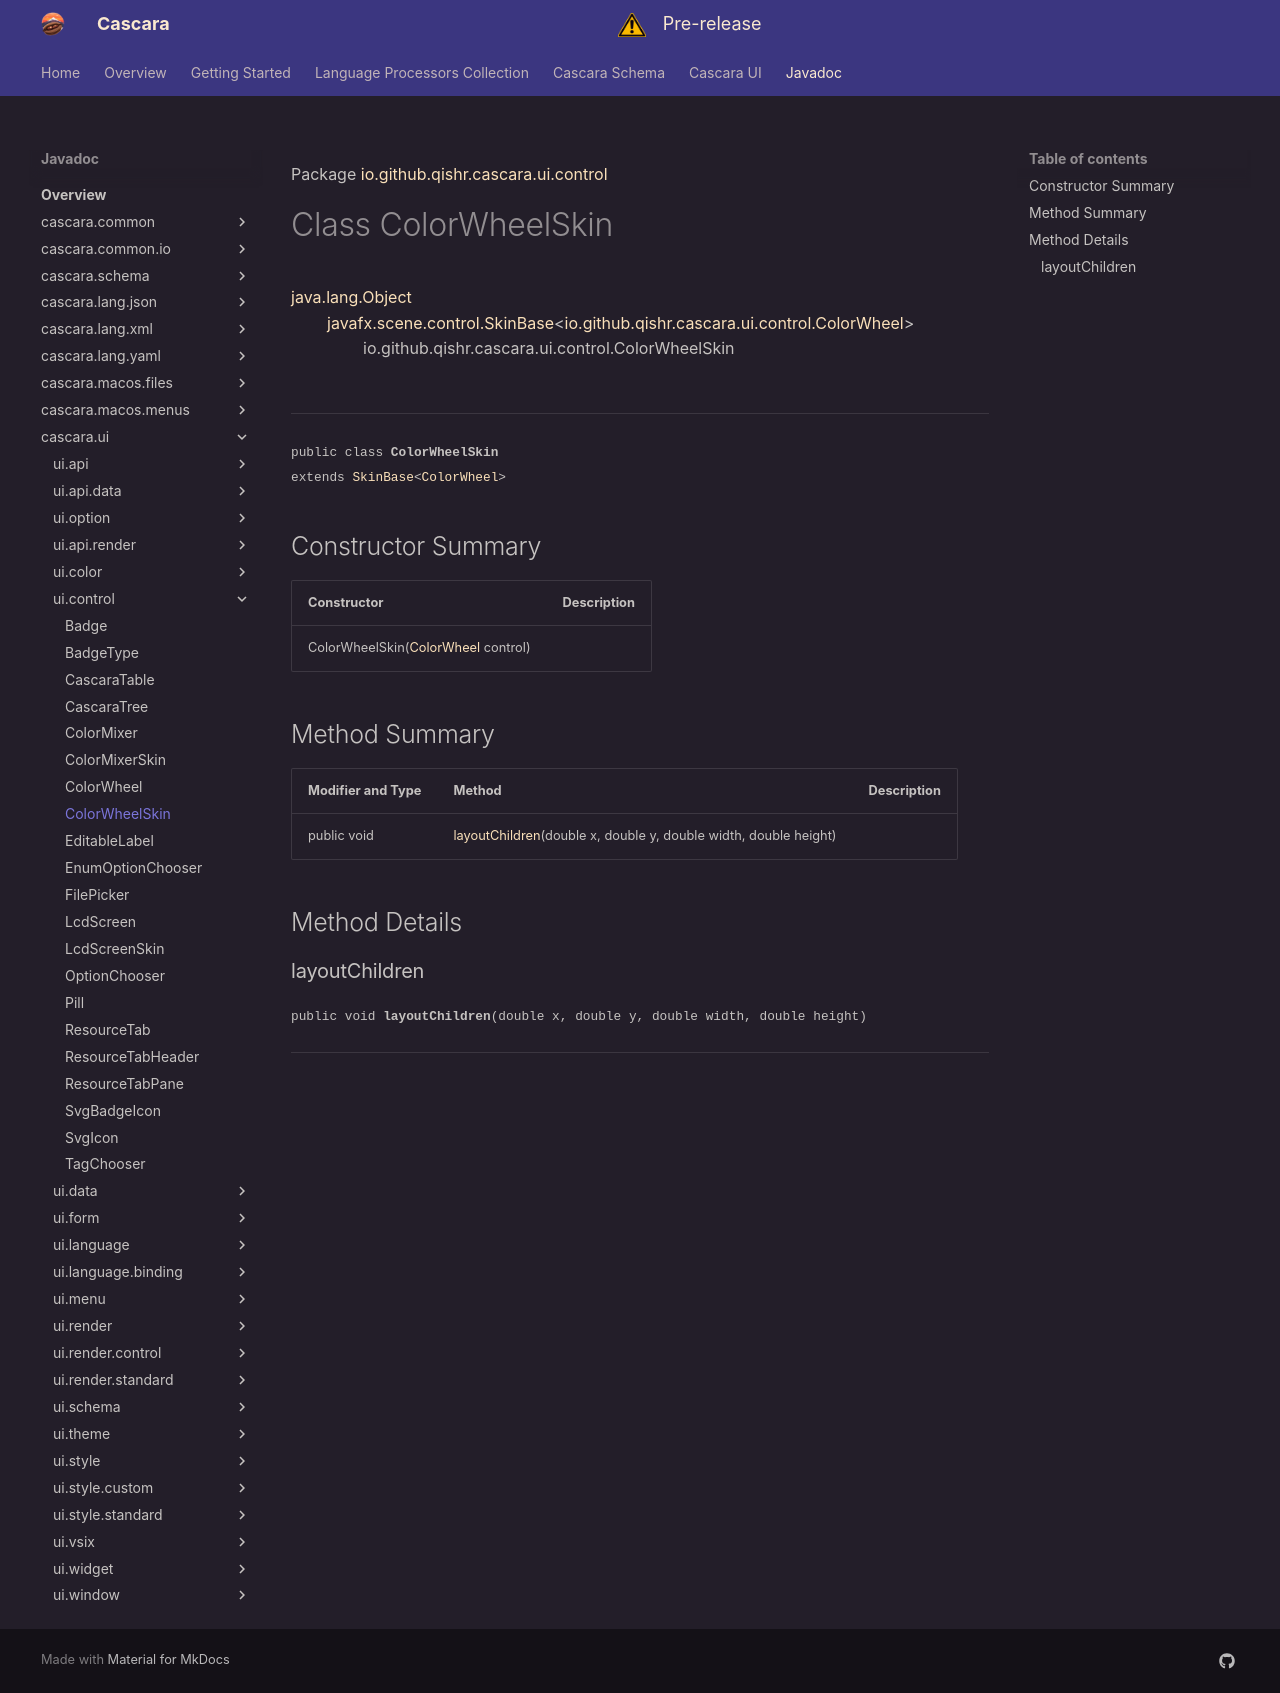

repository: qishr/qishr.github.io · page: javadoc/latest/cascara.ui/io/github/qishr/cascara/ui/control/ColorWheelSkin/index.html · generator: mkdocs

Package [io.github.qishr.cascara.ui.control](index.md)

# Class ColorWheelSkin
[java.lang.Object](https://docs.oracle.com/en/java/javase/24/docs/api/java.base/java/lang/Object.html)<br/>
        [javafx.scene.control.SkinBase](https://openjfx.io/javadoc/25/javafx.controls/javafx/scene/control/SkinBase.html)<[io.github.qishr.cascara.ui.control.ColorWheel](../../../../../../io/github/qishr/cascara/ui/control/ColorWheel.md)><br/>
                io.github.qishr.cascara.ui.control.ColorWheelSkin<br/>
<br/>

----

<span style="font-family: monospace; font-size: 80%;">public class __ColorWheelSkin__<br/>extends [SkinBase](https://openjfx.io/javadoc/25/javafx.controls/javafx/scene/control/SkinBase.html)<[ColorWheel](../../../../../../io/github/qishr/cascara/ui/control/ColorWheel.md)>
</span>


## Constructor Summary

| Constructor                                                                                              | Description |
|----------------------------------------------------------------------------------------------------------|-------------|
| ColorWheelSkin([ColorWheel](../../../../../../io/github/qishr/cascara/ui/control/ColorWheel.md) control) |             |



## Method Summary

| Modifier and Type | Method                                                                             | Description |
|-------------------|------------------------------------------------------------------------------------|-------------|
| public void       | [layoutChildren](#layoutchildren)(double x, double y, double width, double height) |             |



## Method Details

### layoutChildren

<span style="font-family: monospace; font-size: 80%;">public void __layoutChildren__(double x, double y, double width, double height)</span>




---
